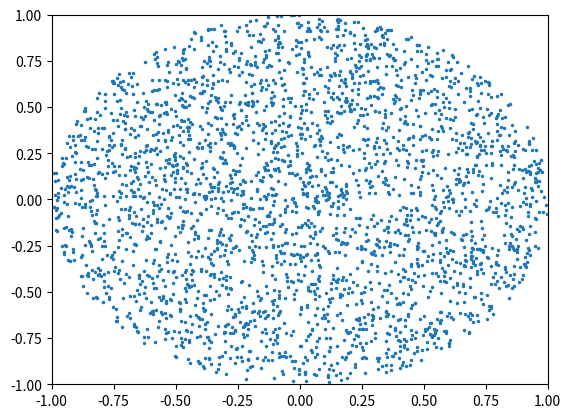

Source code (Python):
import numpy as np
import matplotlib.pyplot as plt

nPts = 3000

theta = np.random.uniform(0,2*np.pi,nPts)
r = np.random.uniform(0,1,nPts)**0.5    # note the sqrt

x = r*np.cos(theta)
y = r*np.sin(theta)

plt.plot(x,y,'.',markersize=3)

plt.xlim(-1,1)
plt.ylim(-1,1)
